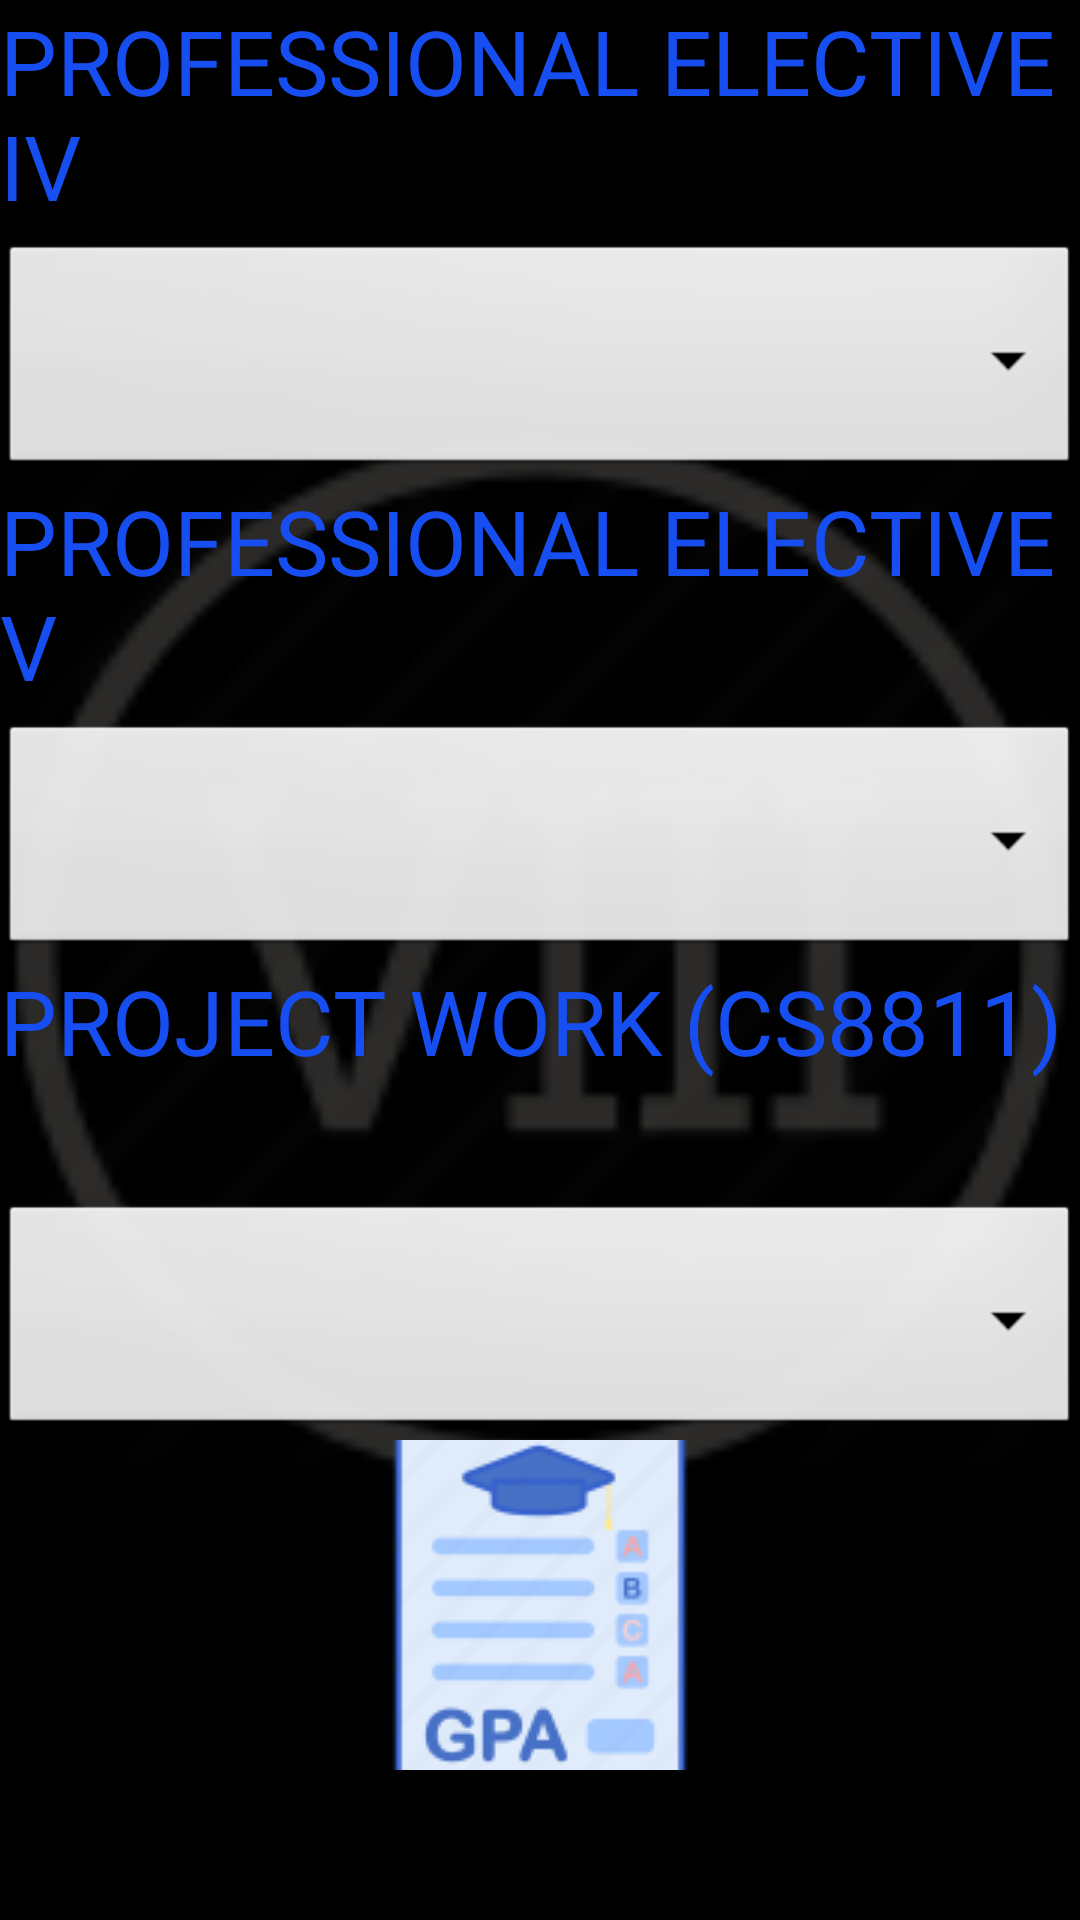

Android layout source for this screen:
<!-- AndroidManifest.xml: application theme AppTheme -->
<!-- res/layout/activity_semester8.xml -->
<?xml version="1.0" encoding="utf-8"?>
<RelativeLayout xmlns:android="http://schemas.android.com/apk/res/android"
    xmlns:app="http://schemas.android.com/apk/res-auto"
    xmlns:tools="http://schemas.android.com/tools"
    android:layout_width="match_parent"
    android:layout_height="match_parent"
    android:background="@color/black"
    tools:context=".Semester8">
    <ImageView
        android:id="@+id/imageView"
        android:layout_width="match_parent"
        android:layout_height="1000dp"
        app:srcCompat="@drawable/roman8" />

    <ScrollView
        android:layout_width="match_parent"
        android:layout_height="match_parent">


        <LinearLayout
            android:layout_width="match_parent"
            android:layout_height="575dp"
            android:orientation="vertical">

            <TextView
                android:id="@+id/sub1name"
                android:layout_width="match_parent"
                android:layout_height="80dp"
                android:text="PROFESSIONAL ELECTIVE IV"
                android:textColor="#174EF1"
                android:textSize="30sp" />

            <Spinner
                android:id="@+id/sub1"
                android:layout_width="match_parent"
                android:layout_height="80dp"
                android:background="@android:drawable/btn_dropdown"
                android:outlineAmbientShadowColor="#E33030"
                android:spinnerMode="dropdown" />

            <TextView
                android:id="@+id/sub2name"
                android:layout_width="match_parent"
                android:layout_height="80dp"
                android:text="PROFESSIONAL ELECTIVE V"
                android:textColor="#174EF1"
                android:textSize="30sp" />

            <Spinner
                android:id="@+id/sub2"
                android:layout_width="match_parent"
                android:layout_height="80dp"
                android:background="@android:drawable/btn_dropdown"
                android:spinnerMode="dropdown"
                tools:layout_editor_absoluteX="-16dp"
                tools:layout_editor_absoluteY="80dp" />

            <TextView
                android:id="@+id/lab1name"
                android:layout_width="match_parent"
                android:layout_height="80dp"
                android:textColor="#174EF1"
                android:text="PROJECT WORK (CS8811)"
                android:textSize="30sp" />

            <Spinner
                android:id="@+id/lab1"
                android:layout_width="match_parent"
                android:layout_height="80dp"
                android:background="@android:drawable/btn_dropdown"
                android:spinnerMode="dropdown"
                tools:layout_editor_absoluteX="0dp"
                tools:layout_editor_absoluteY="183dp" />


            <ImageButton
                android:id="@+id/result"
                android:layout_width="100dp"
                android:layout_height="110dp"
                android:layout_gravity="center"
                app:srcCompat="@drawable/gpa" />


        </LinearLayout>
    </ScrollView>



</RelativeLayout>
<!-- resources referenced by this layout -->
<resources>
  <color name="black">#FF000000</color>
  <!-- drawable gpa: png bitmap (drawable, 4842 bytes) -->
  <!-- drawable roman8: png bitmap (drawable, 4364 bytes) -->
  <style name="AppTheme" parent="Theme.AppCompat.Light.DarkActionBar">
          
          <item name="colorPrimary">@color/colorPrimary</item>
          <item name="colorPrimaryDark">@color/colorPrimaryDark</item>
          <item name="colorAccent">@color/colorAccent</item>
      </style>
  <color name="colorPrimary">#FF3700B3</color>
  <color name="colorPrimaryDark">#9F51FF</color>
  <color name="colorAccent">#F1C40F</color>
</resources>
